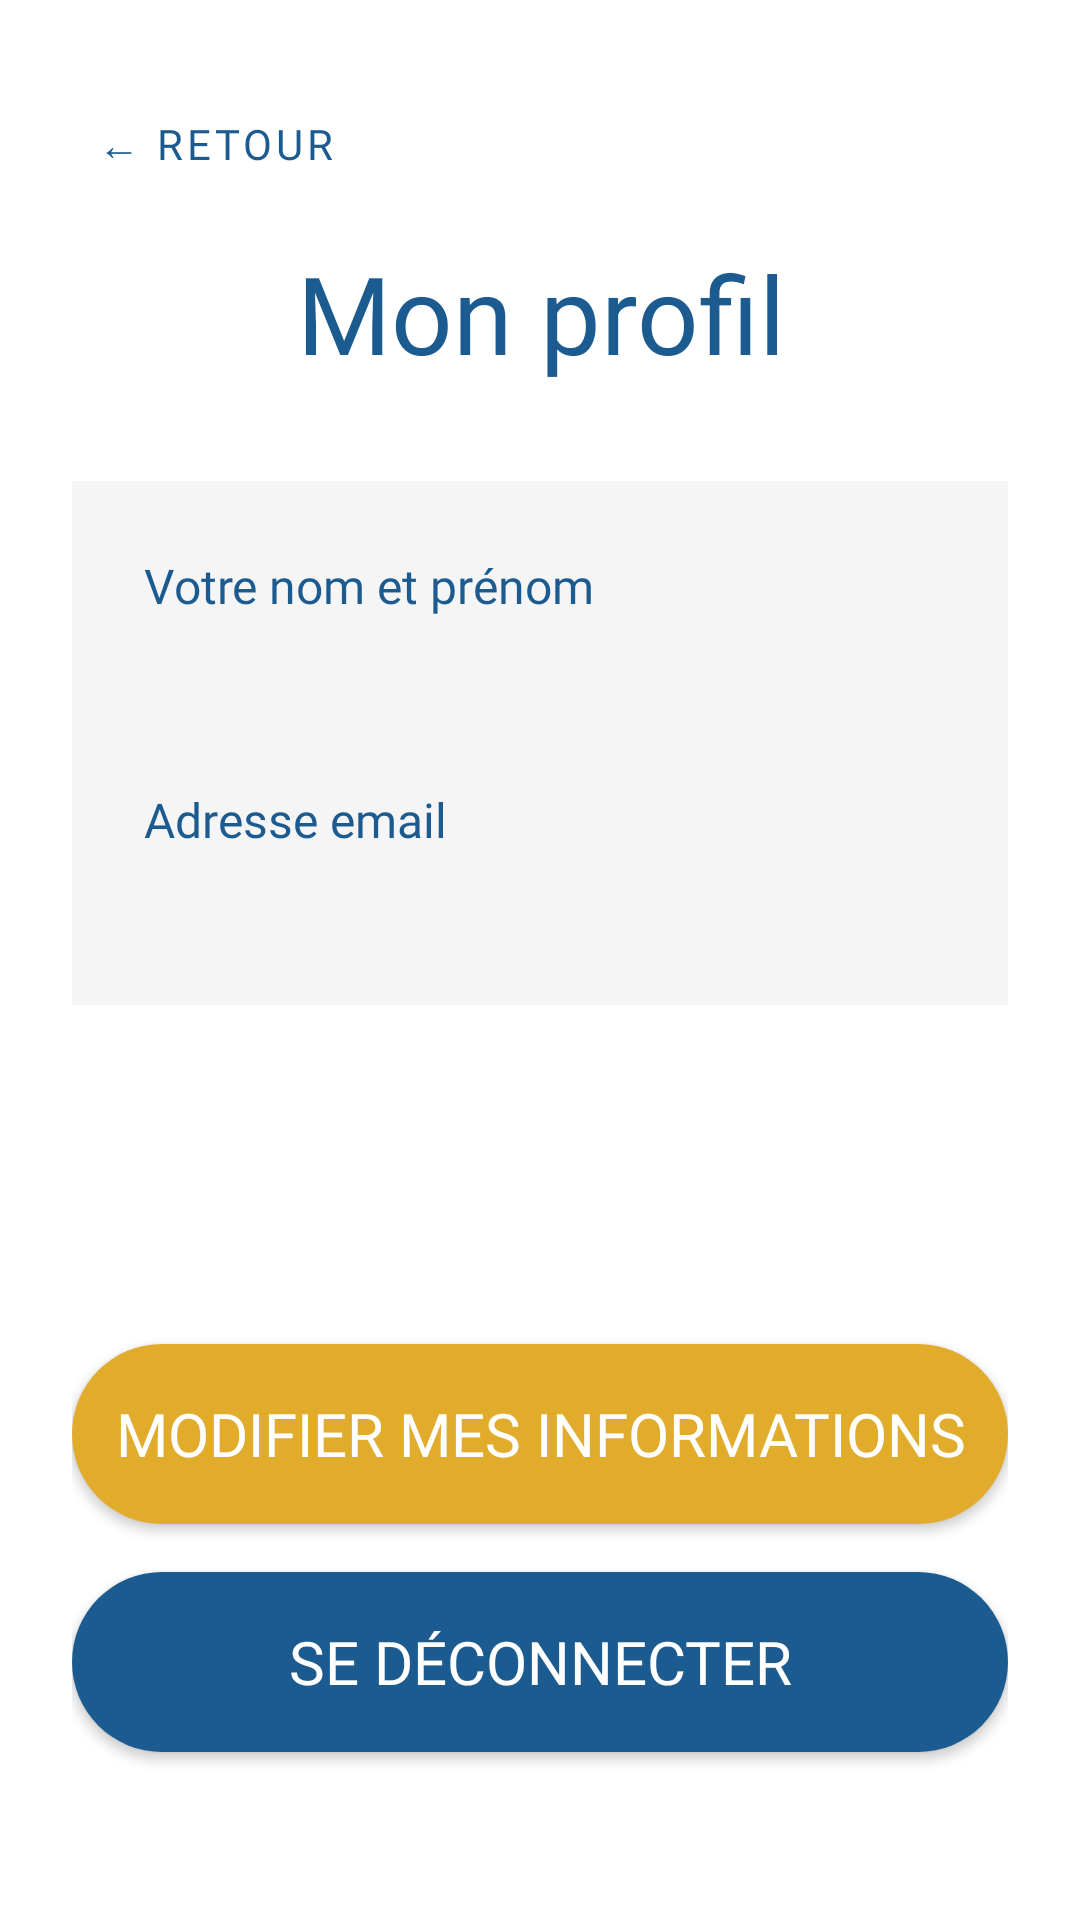

Here is an Android app screen rendered from its layout file. Give the layout XML and the strings, colors and styles it references.
<!-- AndroidManifest.xml: application theme Theme.SilverAppy -->
<!-- res/layout/fragment_profile.xml -->
<?xml version="1.0" encoding="utf-8"?>
<androidx.constraintlayout.widget.ConstraintLayout
    xmlns:android="http://schemas.android.com/apk/res/android"
    xmlns:app="http://schemas.android.com/apk/res-auto"
    android:layout_width="match_parent"
    android:layout_height="match_parent"
    android:background="@color/white"
    android:padding="@dimen/margin_large">

    <Button
        android:id="@+id/btn_back_profile"
        style="@style/Widget.MaterialComponents.Button.TextButton"
        android:layout_width="wrap_content"
        android:layout_height="wrap_content"
        android:text="@string/retour"
        android:textColor="@color/silver_blue"
        android:fontFamily="@font/alata"
        app:layout_constraintTop_toTopOf="parent"
        app:layout_constraintStart_toStartOf="parent" />

    <TextView
        android:id="@+id/tv_profile_title"
        android:layout_width="0dp"
        android:layout_height="wrap_content"
        android:text="@string/mon_profil"
        android:textColor="@color/silver_blue"
        android:textSize="@dimen/text_size_title"
        android:fontFamily="@font/alata"
        android:gravity="center"
        app:layout_constraintTop_toBottomOf="@id/btn_back_profile"
        app:layout_constraintStart_toStartOf="parent"
        app:layout_constraintEnd_toEndOf="parent"
        android:layout_marginTop="8dp"/>

    <LinearLayout
        android:id="@+id/ll_personal_data"
        android:layout_width="0dp"
        android:layout_height="wrap_content"
        android:orientation="vertical"
        android:background="@color/background_light"
        android:padding="@dimen/margin_large"
        app:layout_constraintTop_toBottomOf="@id/tv_profile_title"
        app:layout_constraintStart_toStartOf="parent"
        app:layout_constraintEnd_toEndOf="parent"
        android:layout_marginTop="32dp">

        <TextView
            android:layout_width="wrap_content"
            android:layout_height="wrap_content"
            android:text="@string/votre_nom_et_pr_nom"
            android:textColor="@color/silver_blue"
            android:textSize="16sp"
            android:fontFamily="@font/alata" />

        <TextView
            android:id="@+id/tv_user_name"
            android:layout_width="wrap_content"
            android:layout_height="wrap_content"
            android:textColor="@color/silver_blue"
            android:textSize="@dimen/text_size_subtitle"
            android:fontFamily="@font/alata"
            android:layout_marginBottom="16dp"/>

        <TextView
            android:layout_width="wrap_content"
            android:layout_height="wrap_content"
            android:text="@string/adresse_email"
            android:textColor="@color/silver_blue"
            android:textSize="16sp"
            android:fontFamily="@font/alata" />

        <TextView
            android:id="@+id/tv_user_email"
            android:layout_width="wrap_content"
            android:layout_height="wrap_content"
            android:textColor="@color/silver_blue"
            android:textSize="@dimen/text_size_body"
            android:fontFamily="@font/alata" />
    </LinearLayout>

    <Button
        android:id="@+id/btn_edit_profile"
        android:layout_width="0dp"
        android:layout_height="@dimen/button_height"
        android:text="@string/modifier_mes_informations"
        android:textColor="@color/white"
        android:textSize="@dimen/text_size_body"
        android:fontFamily="@font/alata"
        android:background="@drawable/bg_button_yellow"
        app:backgroundTint="@null"
        app:layout_constraintBottom_toTopOf="@id/btn_logout"
        app:layout_constraintStart_toStartOf="parent"
        app:layout_constraintEnd_toEndOf="parent"
        android:layout_marginBottom="16dp"/>

    <Button
        android:id="@+id/btn_logout"
        android:layout_width="0dp"
        android:layout_height="@dimen/button_height"
        android:text="@string/se_d_connecter"
        android:textColor="@color/white"
        android:textSize="@dimen/text_size_body"
        android:fontFamily="@font/alata"
        android:background="@drawable/bg_button_blue"
        app:layout_constraintBottom_toBottomOf="parent"
        app:layout_constraintStart_toStartOf="parent"
        app:layout_constraintEnd_toEndOf="parent"
        android:layout_marginBottom="32dp" />

</androidx.constraintlayout.widget.ConstraintLayout>
<!-- resources referenced by this layout -->
<resources>
  <color name="background_light">#F5F5F5</color>
  <color name="silver_blue">#1C5B8F</color>
  <color name="white">#FFFFFF</color>
  <dimen name="button_height">60dp</dimen>
  <dimen name="margin_large">24dp</dimen>
  <dimen name="text_size_body">20sp</dimen>
  <dimen name="text_size_subtitle">30sp</dimen>
  <dimen name="text_size_title">36sp</dimen>
  <!-- drawable bg_button_blue (drawable) -->
  <?xml version="1.0" encoding="utf-8"?>
  <shape xmlns:android="http://schemas.android.com/apk/res/android" android:shape="rectangle">
      <solid android:color="@color/silver_blue" />
      <corners android:radius="30dp" />
  </shape>
  <!-- drawable bg_button_yellow (drawable) -->
  <?xml version="1.0" encoding="utf-8"?>
  <shape xmlns:android="http://schemas.android.com/apk/res/android" android:shape="rectangle">
      <solid android:color="@color/silver_yellow" />
      <corners android:radius="30dp" />
  </shape>
  <string name="adresse_email">Adresse email</string>
  <string name="modifier_mes_informations">Modifier mes informations</string>
  <string name="mon_profil">Mon profil</string>
  <string name="retour">← Retour</string>
  <string name="se_d_connecter">Se déconnecter</string>
  <string name="votre_nom_et_pr_nom">Votre nom et prénom</string>
  <style name="Theme.SilverAppy" parent="Theme.MaterialComponents.Light.NoActionBar">
          <item name="colorPrimary">@color/silver_blue</item>
          <item name="colorPrimaryVariant">@color/silver_blue</item>
          <item name="colorOnPrimary">@color/white</item>
          <item name="colorSecondary">@color/silver_yellow</item>
          <item name="colorSecondaryVariant">@color/silver_yellow</item>
          <item name="colorOnSecondary">@color/white</item>
          <item name="colorError">@color/silver_red</item>
      </style>
  <color name="silver_yellow">#E1AB2B</color>
  <color name="silver_red">#AA1114</color>
</resources>
